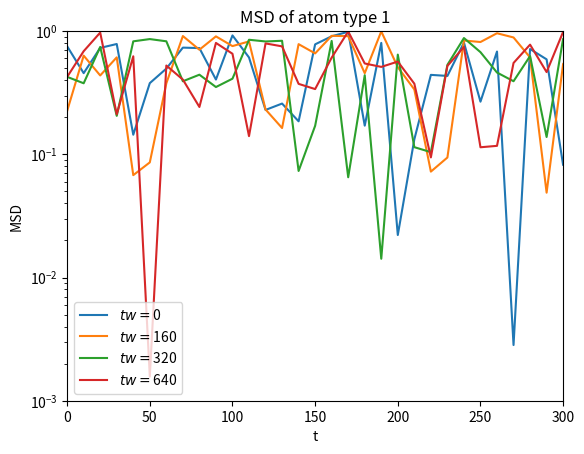

Here is the Python script that generated this plot: (Note: this script raises an exception after producing the figure.)
import numpy as np
import matplotlib.pyplot as plt

def plot_msd(arr,index,dt=80, unit=10):
    steps = arr.shape[1]
    step_list = range(steps)
    time = [t * unit for t in step_list]
    print(len(time))
    print(time)
    print(arr.shape)
    print(arr)
    fig = plt.figure()
    ax = fig.add_subplot(111) # add_subplot() adds an axes to a figure, it returns a (subclass of a) matplotlib.axes.Axes object.
    ax.set_xlim(0, 300)
    ax.set_ylim(0.001, 1.0)
    #ax.set_xscale('log')
    ax.set_yscale('log')
    tw_index_list = [0,2,4,8]
    tw_list = [tw*dt for tw in tw_index_list]
    for i, term in enumerate(tw_list):
        ax.plot(time,arr[i],label=r"$tw=${}".format(term))
    plt.legend(loc="lower left")
    plt.xlabel("t")
    plt.ylabel("MSD")
    ax.set_title("MSD of atom type {:d}".format(index))
    #
    plt.savefig("../imag/MSD_{:d}_loglog.pdf".format(index),format='pdf')

if __name__ == "__main__":
    msd_arr = np.random.random((1000,100)) 
    print(msd_arr[0])
    plot_msd(msd_arr,1) 
